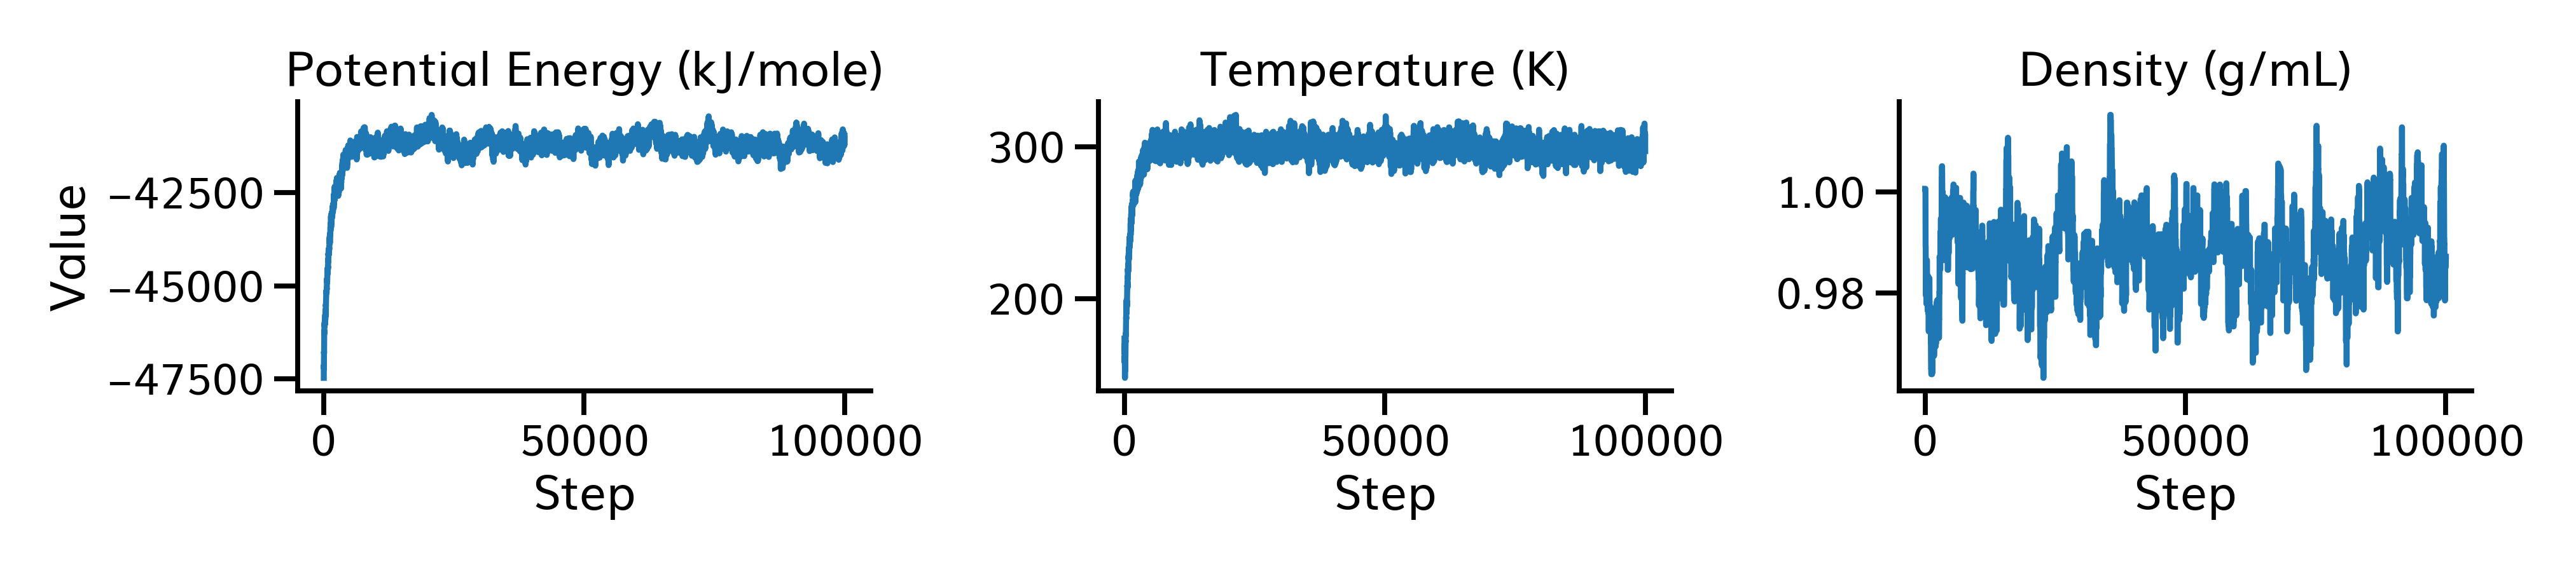

Data behind this chart, as committed beside it:
#"Step", Potential Energy (kJ/mole), Temperature (K), Density (g/mL)
10, -47474, 173.9, 1.001
20, -47139, 164.2, 1.001
30, -47220, 169.8, 1.001
40, -46971, 163.3, 1.001
50, -46772, 158.1, 1.001
60, -46812, 161.3, 1.001
70, -46777, 162.6, 1.001
80, -46577, 157.6, 0.995
90, -46399, 152.6, 0.995
100, -46212, 148, 0.9892
110, -46284, 153.9, 0.9892
120, -46191, 152.7, 0.9892
130, -46184, 154.4, 0.9844
140, -46052, 153, 0.9844
150, -46084, 156.9, 0.9794
160, -45981, 153.7, 0.9794
170, -46025, 157.1, 0.9794
180, -46057, 159.1, 0.9832
190, -46059, 161.6, 0.9832
200, -45988, 161.7, 0.9832
210, -45972, 164, 0.9832
220, -46046, 169.5, 0.9832
230, -46024, 170.9, 0.9824
240, -45991, 172.2, 0.9824
250, -45900, 171.9, 0.9778
260, -45930, 177, 0.9778
270, -45843, 176.2, 0.9778
280, -45772, 176, 0.9778
290, -45823, 179, 0.9778
300, -45868, 183.5, 0.9865
310, -45915, 186.6, 0.9865
320, -45815, 184.4, 0.9865
330, -45841, 188.2, 0.9865
340, -45772, 187.1, 0.9865
350, -45665, 186.7, 0.9865
360, -45740, 192.4, 0.9865
370, -45634, 190.2, 0.9865
380, -45783, 198.9, 0.9787
390, -45513, 190.8, 0.9787
400, -45503, 192.5, 0.982
410, -45503, 194.8, 0.982
420, -45551, 198.1, 0.982
430, -45451, 195.8, 0.9811
440, -45379, 195.5, 0.9811
450, -45341, 196, 0.9811
460, -45336, 198.7, 0.9811
470, -45226, 197.3, 0.9811
480, -45148, 194.7, 0.9811
490, -45144, 196.1, 0.9811
500, -45184, 198.2, 0.9764
510, -45128, 199, 0.9764
520, -45167, 203.3, 0.9764
530, -45157, 202.9, 0.9833
540, -45173, 204.5, 0.9833
550, -45188, 208.7, 0.9833
560, -45111, 208.3, 0.9833
570, -45071, 208.2, 0.9833
580, -45088, 210.8, 0.9833
590, -45063, 211, 0.9833
600, -44939, 207.4, 0.9762
... 9,940 more rows
